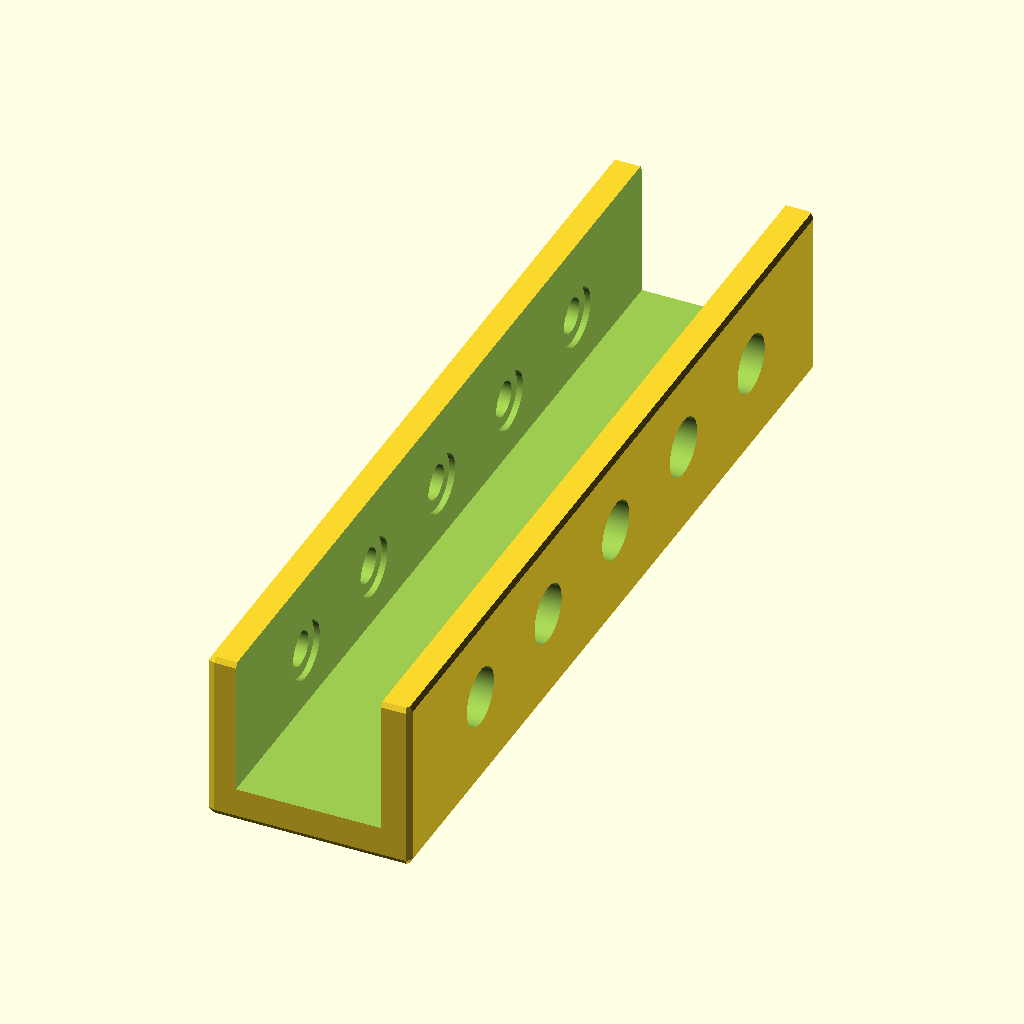
Cell 1: rendered with the file's own defaults.
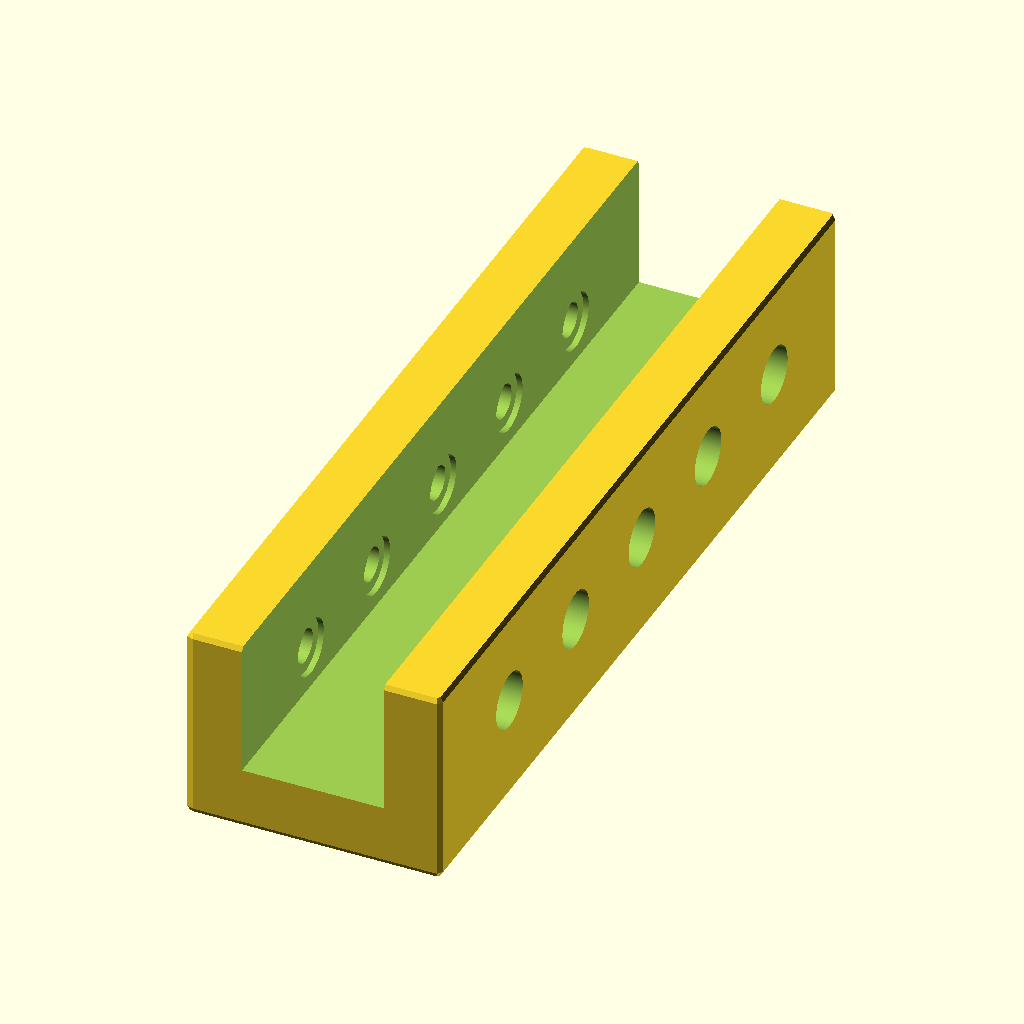
Cell 2: the same model with uthick = 10.
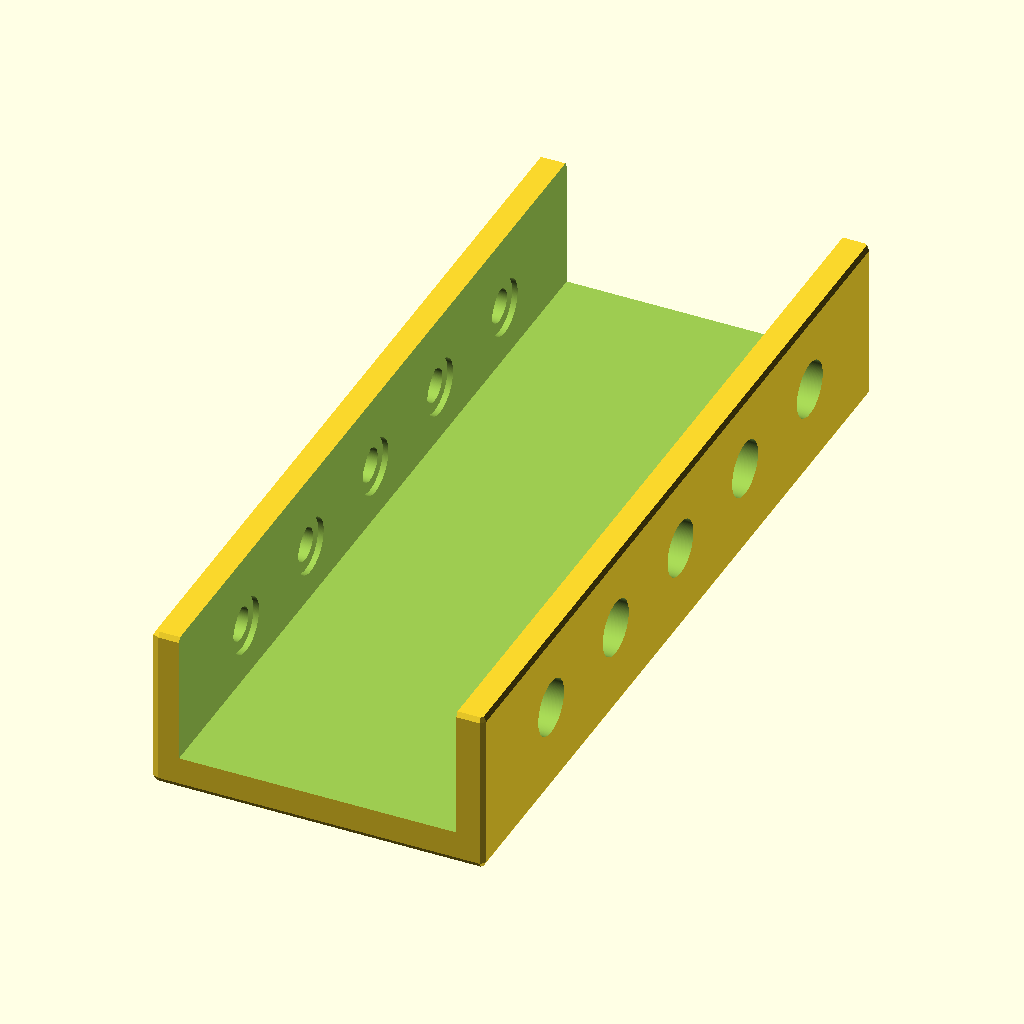
Cell 3: the same model with ulength = 50.
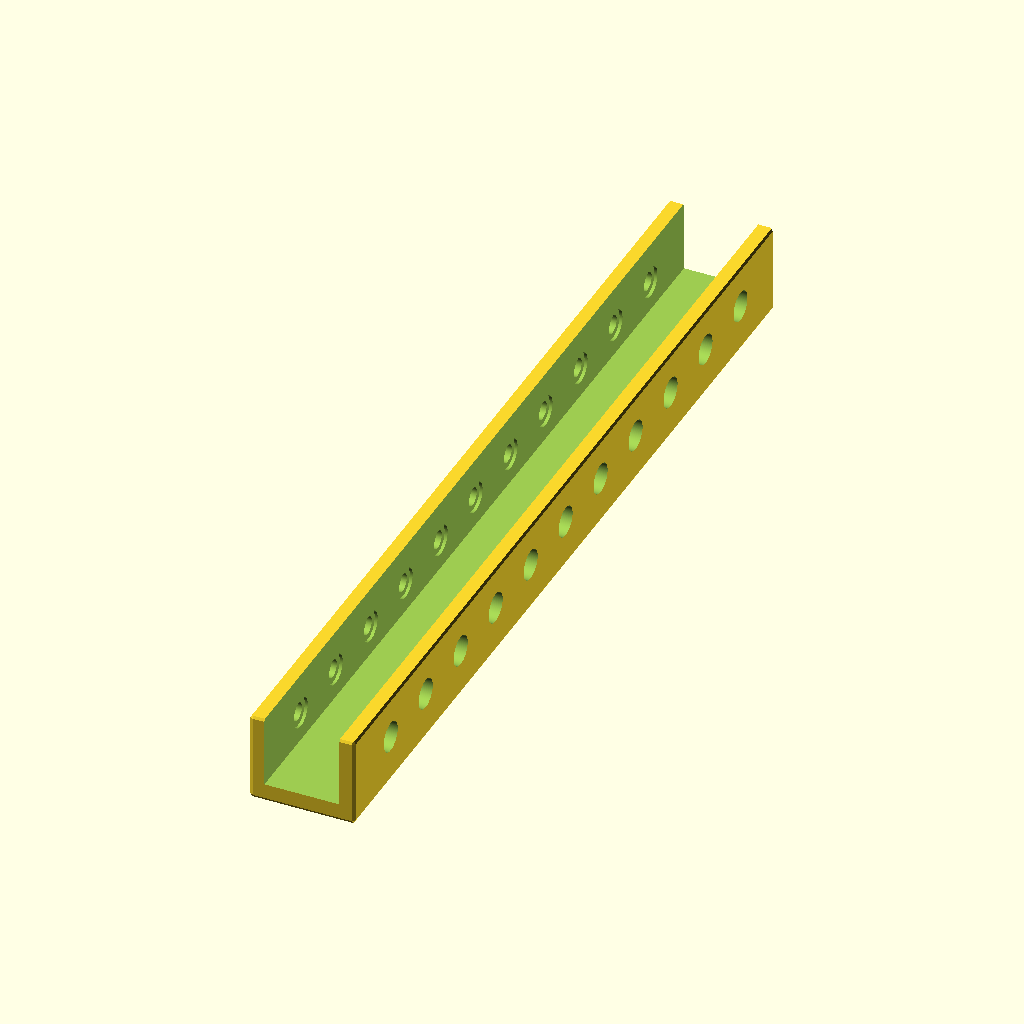
Cell 4: uwidth = 300 (everything else at default).
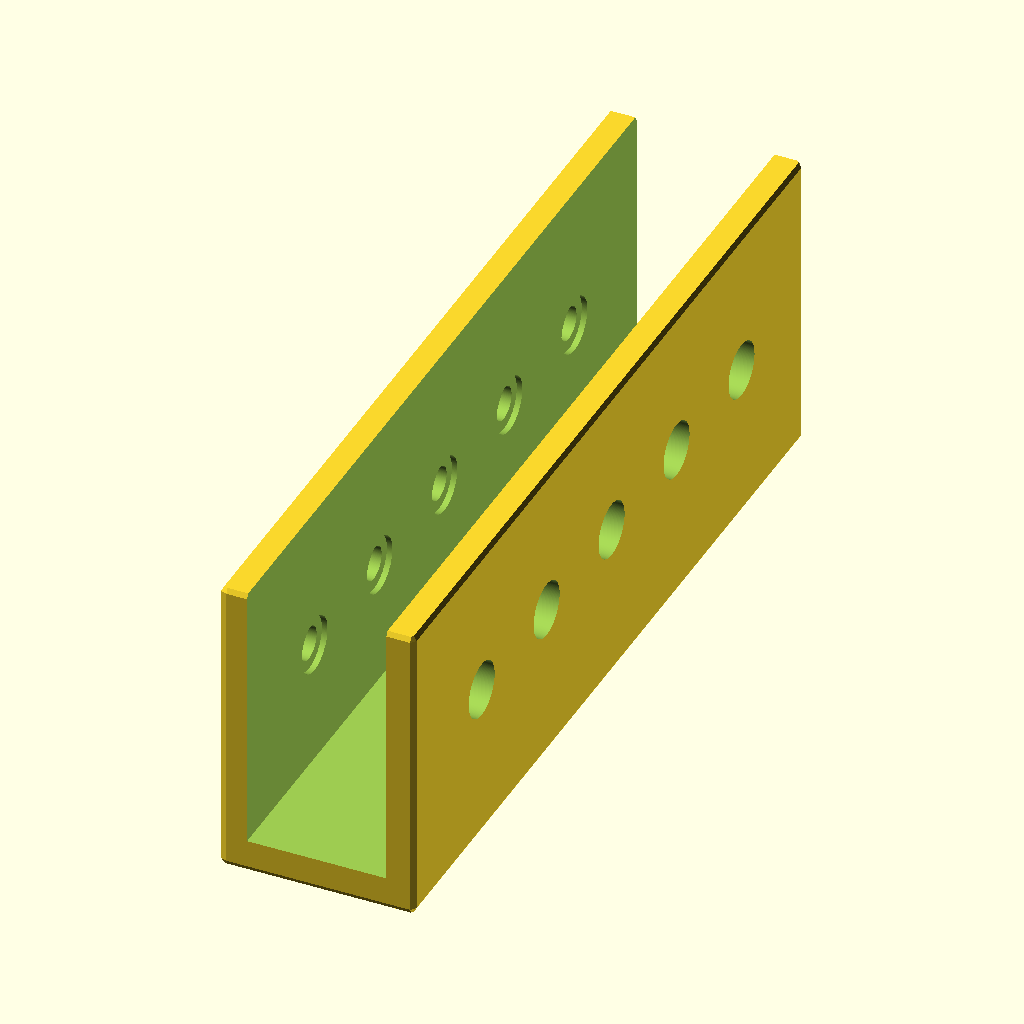
Cell 5: udepth = 50 (everything else at default).
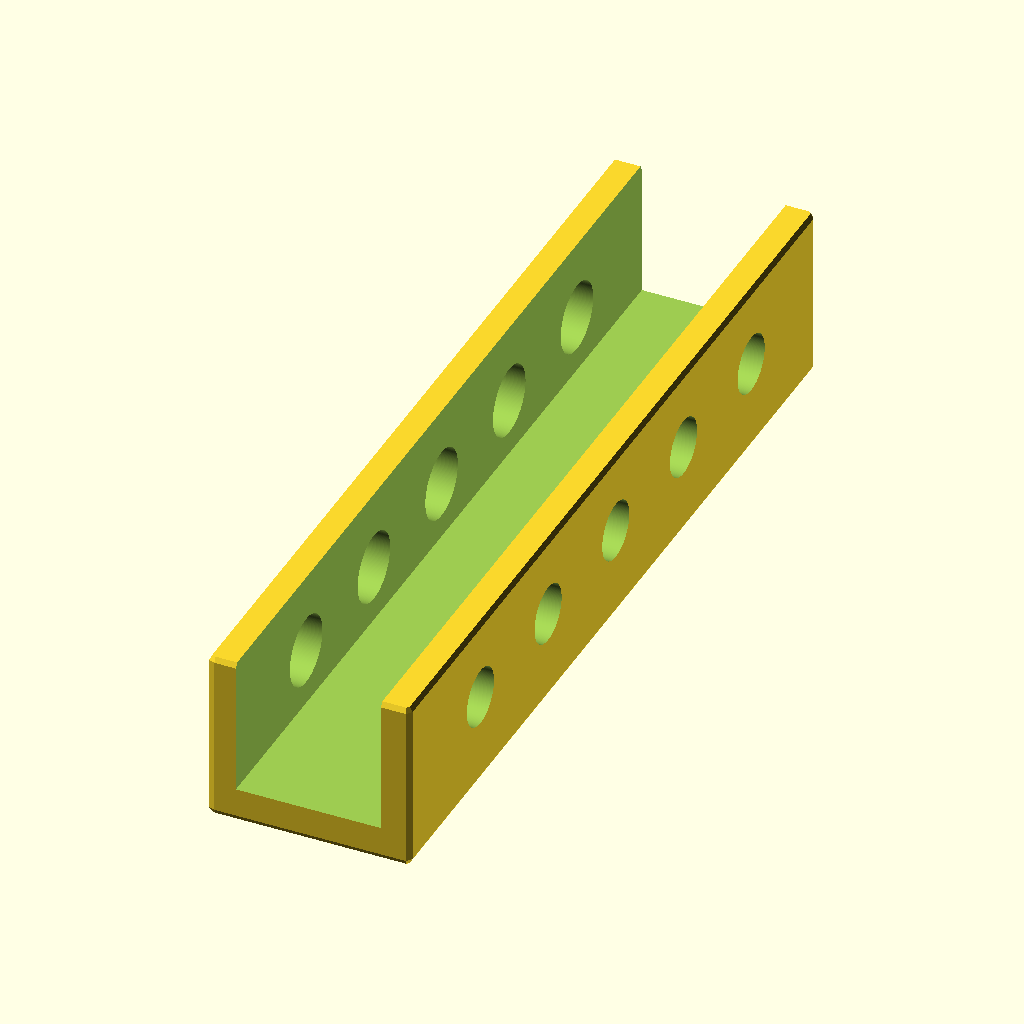
Cell 6 — screwhole set to 6, the other parameters unchanged.
The same orthographic view direction (rotation 55°, 0°, 25°; colour scheme Cornfield) for every cell, with the view re-fitted per cell, so scale and position can differ between cells.
Source of the model, inputs/thingiverse/files/thing-2913687/files/u-bracket-remix.scad:
// @pabile 20180511
// U bracket openscad parametric customizeable customizer

// @asermar remix 20180515
// Added function Drills for evently distribute drills along uwidth every holeSpace distance

uthick = 5; // bracket thickness
ulength = 25; // thickness of thing to insert inside bracket
uwidth = 150; // width of bracket arm;
udepth = 25; // height of bracket arm
screwhole = 3; // radius
driverhole = 5; // radius 

holeSpace = 25; // space between 2 holes.

module bracket()
{
	difference()
	{
		minkowski()
		{
			cube (size = [((uthick*2)+ulength)-2,uwidth-2,udepth+uthick-2]);
			sphere(1);
		}

		translate ([uthick-1,-2,uthick])
		{
			cube (size = [ulength,uwidth+1,udepth]);
		}
	}
}

// drillLenght, drillCount, drillActual
// Evently distribute drills along a space
// dL (dillLenght) = Space where the drills will be spaced
// dC (drillCount) = Number of drills to place
// dA (drillActual) = Number of the drill which coordinates I need just now
function Drills(dL, dC, dA) = (dL / (dC )) * (dA + 1);

difference() {
	bracket();
	// how many holes
	holes = uwidth / holeSpace;
	if (holes <= 1)
	{
		// The size of the pices is less than holeSpace, so only 1 hole, at middle
		// screw hole
		translate ([0,(uwidth/2)-1,(udepth/2)+(uthick/2)]) 
		{
			rotate (a=[0,90,0])
				cylinder (uthick*2,screwhole,screwhole,center=true,$fn=200);
		}

		// driver hole
		translate ([uthick-2,(uwidth/2)-1,(udepth/2)+(uthick/2)])
		{
			rotate (a=[0,90,0]) 
				cylinder (ulength*2,driverhole,driverhole,center=false,$fn=200);
		}
	}
	else
	{
		for (i=[0:holes - 2])
		{
			translate ([0,Drills(uwidth, holes, i),(udepth/2)+(uthick/2)]) 
			{
				rotate (a=[0,90,0])
					cylinder (uthick*2,screwhole,screwhole,center=true,$fn=200);
			}
			// driver hole
			translate ([uthick-2,Drills(uwidth, holes, i),(udepth/2)+(uthick/2)])
			{
				rotate (a=[0,90,0]) 
					cylinder (ulength*2,driverhole,driverhole,center=false,$fn=200);
			}
		}
	}
}
Customizer parameters (derived from the source; name, type, default, range or options):
uthick: number, default 5
ulength: number, default 25
uwidth: number, default 150
udepth: number, default 25
screwhole: number, default 3
driverhole: number, default 5
holeSpace: number, default 25
